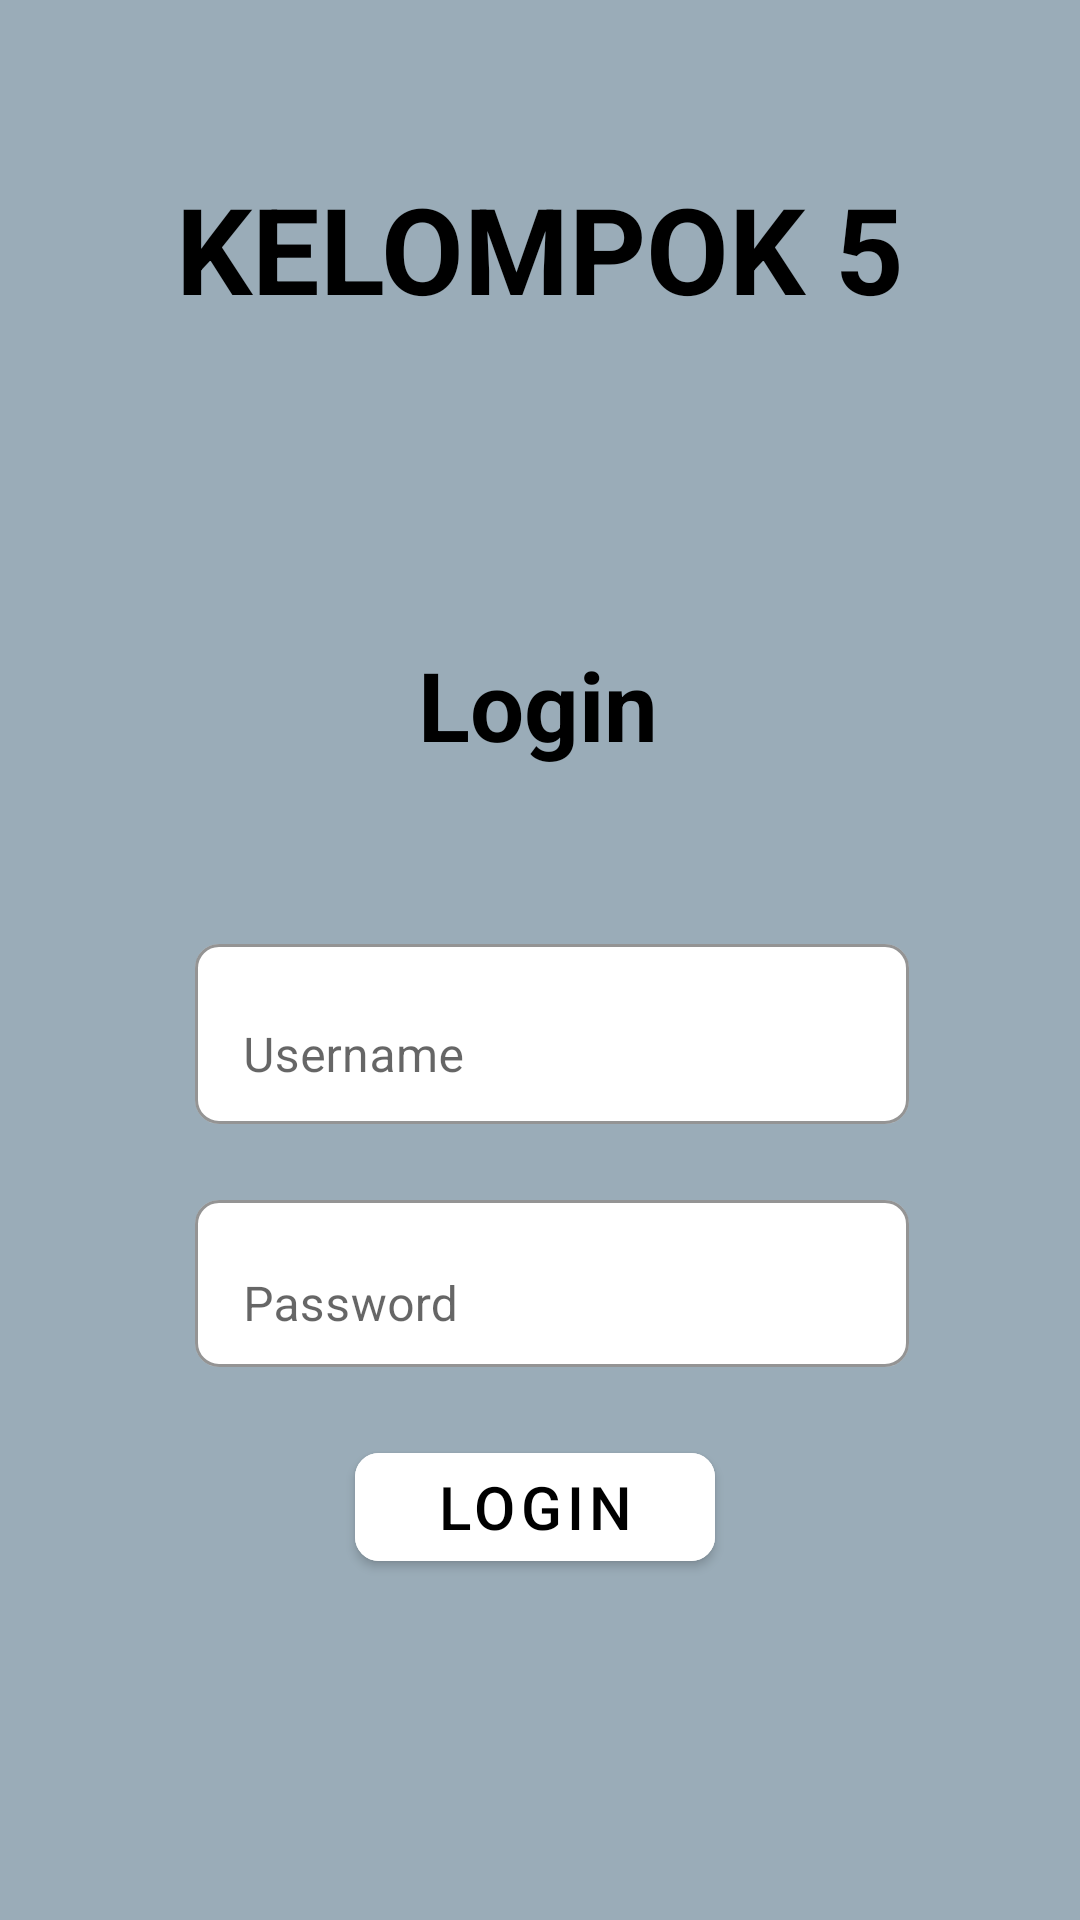

Write the Android layout XML for this screen, with the resource values it uses.
<!-- AndroidManifest.xml: application theme Theme.UTS -->
<!-- res/layout/activity_main.xml -->
<androidx.constraintlayout.widget.ConstraintLayout xmlns:android="http://schemas.android.com/apk/res/android"
    xmlns:app="http://schemas.android.com/apk/res-auto"
    xmlns:tools="http://schemas.android.com/tools"
    android:layout_width="match_parent"
    android:layout_height="match_parent"
    android:background="@color/abu_putih"
    tools:context=".MainActivity">

    <TextView
        android:id="@+id/tv_judul"
        android:layout_width="wrap_content"
        android:layout_height="wrap_content"
        android:layout_marginTop="56dp"
        android:text="KELOMPOK 5"
        android:textColor="@color/black"
        android:textSize="40sp"
        android:textStyle="bold"
        app:layout_constraintEnd_toEndOf="parent"
        app:layout_constraintStart_toStartOf="parent"
        app:layout_constraintTop_toTopOf="parent" />

    <TextView
        android:id="@+id/textView"
        android:layout_width="wrap_content"
        android:layout_height="wrap_content"
        android:layout_marginTop="104dp"
        android:text="Login"
        android:textColor="@color/black"
        android:textSize="32sp"
        android:textStyle="bold"
        app:layout_constraintEnd_toEndOf="parent"
        app:layout_constraintHorizontal_bias="0.498"
        app:layout_constraintStart_toStartOf="parent"
        app:layout_constraintTop_toBottomOf="@+id/tv_judul" />

    <LinearLayout
        android:id="@+id/linearLayout"
        android:layout_width="0dp"
        android:layout_height="190dp"
        android:layout_marginTop="28dp"
        android:orientation="vertical"
        app:layout_constraintEnd_toEndOf="parent"
        app:layout_constraintHorizontal_bias="0.0"
        app:layout_constraintStart_toStartOf="parent"
        app:layout_constraintTop_toBottomOf="@+id/textView">

        <com.google.android.material.textfield.TextInputLayout
            android:layout_width="238dp"
            android:layout_height="wrap_content"
            android:layout_marginStart="65dp"
            android:layout_marginTop="25dp"
            app:boxBackgroundColor="@color/white"
            app:boxBackgroundMode="outline"
            app:boxCornerRadiusBottomEnd="8dp"
            app:boxCornerRadiusBottomStart="8dp"
            app:boxCornerRadiusTopEnd="8dp"
            app:boxCornerRadiusTopStart="8dp">

            <com.google.android.material.textfield.TextInputEditText
                android:id="@+id/editTextText"
                android:layout_width="match_parent"
                android:layout_height="60dp"
                android:gravity="center_vertical|start"
                android:hint="Username"
                android:imeOptions="actionDone"
                android:inputType="text" />
        </com.google.android.material.textfield.TextInputLayout>

        <com.google.android.material.textfield.TextInputLayout
            android:layout_width="238dp"
            android:layout_height="wrap_content"
            android:layout_marginStart="65dp"
            android:layout_marginTop="20dp"
            app:boxBackgroundColor="@color/white"
            app:boxBackgroundMode="outline"
            app:boxCornerRadiusBottomEnd="8dp"
            app:boxCornerRadiusBottomStart="8dp"
            app:boxCornerRadiusTopEnd="8dp"
            app:boxCornerRadiusTopStart="8dp">

            <com.google.android.material.textfield.TextInputEditText
                android:id="@+id/editTextTextPassword"
                android:layout_width="match_parent"
                android:layout_height="wrap_content"
                android:gravity="center_vertical|start"
                android:hint="Password"
                android:inputType="textPassword" />
        </com.google.android.material.textfield.TextInputLayout>
    </LinearLayout>

    <com.google.android.material.button.MaterialButton
        android:id="@+id/btn_masuk"
        android:layout_width="120dp"
        android:layout_height="wrap_content"
        android:layout_marginStart="65dp"
        android:layout_marginTop="4dp"
        android:backgroundTint="@color/white"
        android:text="Login"
        android:textColor="@android:color/black"
        android:textSize="20sp"
        app:cornerRadius="8dp"
        app:layout_constraintEnd_toEndOf="parent"
        app:layout_constraintHorizontal_bias="0.305"
        app:layout_constraintStart_toStartOf="parent"
        app:layout_constraintTop_toBottomOf="@+id/linearLayout" />

</androidx.constraintlayout.widget.ConstraintLayout>
<!-- resources referenced by this layout -->
<resources>
  <color name="abu_putih">#9AACB8</color>
  <color name="black">#FF000000</color>
  <color name="white">#FFFFFFFF</color>
  <style name="Theme.UTS" parent="Theme.MaterialComponents.DayNight.DarkActionBar">
          
          <item name="colorPrimary">@color/purple_500</item>
          <item name="colorPrimaryVariant">@color/purple_700</item>
          <item name="colorOnPrimary">@color/abu_putih</item>
          
          <item name="colorSecondary">@color/teal_200</item>
          <item name="colorSecondaryVariant">@color/teal_700</item>
          <item name="colorOnSecondary">@color/abu_hitam</item>
          
          <item name="android:statusBarColor">?attr/colorPrimaryVariant</item>
          
      </style>
  <color name="purple_500">#3C455C</color>
  <color name="purple_700">#3C455C</color>
  <color name="teal_200">#FF03DAC5</color>
  <color name="teal_700">#FF018786</color>
  <color name="abu_hitam">#3C455C</color>
</resources>
